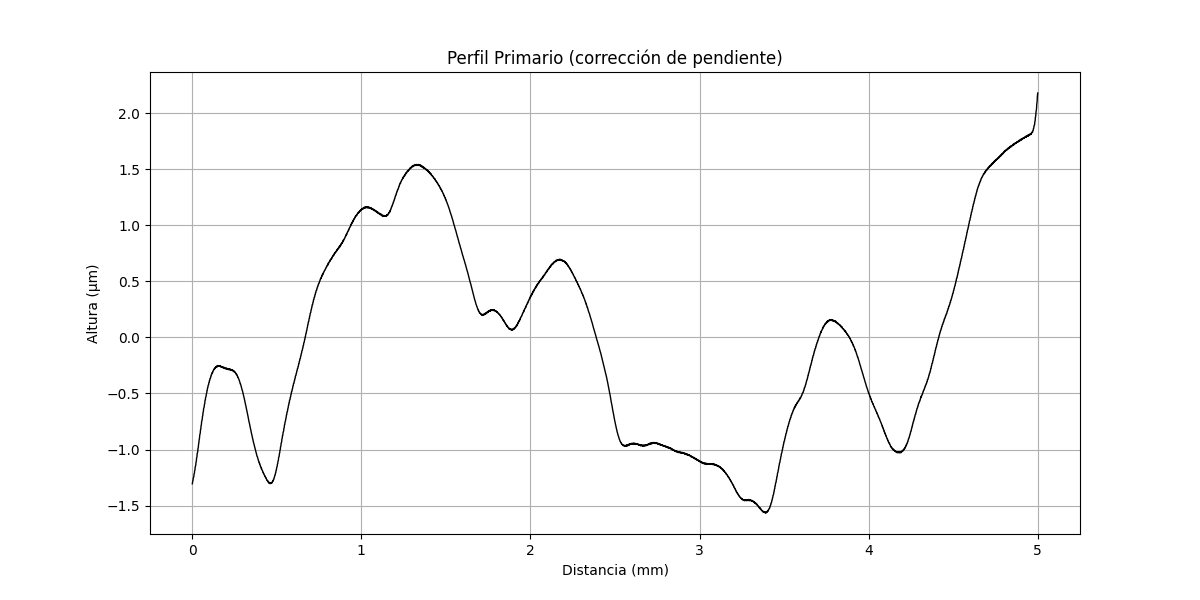

Source data for this figure (header and first rows):
x (mm), altura (µm)
0.000000000, -1.306
0.001155, -1.301
0.002309, -1.284
0.003464, -1.279
0.004619, -1.274
0.005774, -1.257
0.006928, -1.252
0.008083, -1.247
0.009238, -1.242
0.01039, -1.221
0.01155, -1.216
0.0127, -1.211
0.01386, -1.19
0.01501, -1.185
0.01617, -1.18
0.01732, -1.155
0.01848, -1.151
0.01963, -1.146
0.02079, -1.137
0.02194, -1.116
0.02309, -1.107
0.02425, -1.102
0.0254, -1.077
0.02656, -1.072
0.02771, -1.063
0.02887, -1.038
0.03002, -1.033
0.03118, -1.024
0.03233, -1.019
0.03349, -0.9943
0.03464, -0.9854
0.0358, -0.9804
0.03695, -0.9555
0.03811, -0.9466
0.03926, -0.9376
0.04042, -0.9127
0.04157, -0.9077
0.04273, -0.8988
0.04388, -0.8739
0.04503, -0.8649
0.04619, -0.86
0.04734, -0.8511
0.0485, -0.8261
0.04965, -0.8212
0.05081, -0.8122
0.05196, -0.7873
0.05312, -0.7824
0.05427, -0.7734
0.05543, -0.7485
0.05658, -0.7435
0.05774, -0.7386
0.05889, -0.7297
0.06005, -0.7087
0.0612, -0.6998
0.06236, -0.6948
0.06351, -0.6699
0.06467, -0.665
0.06582, -0.66
0.06697, -0.6351
0.06813, -0.6301
... 4,271 more rows
